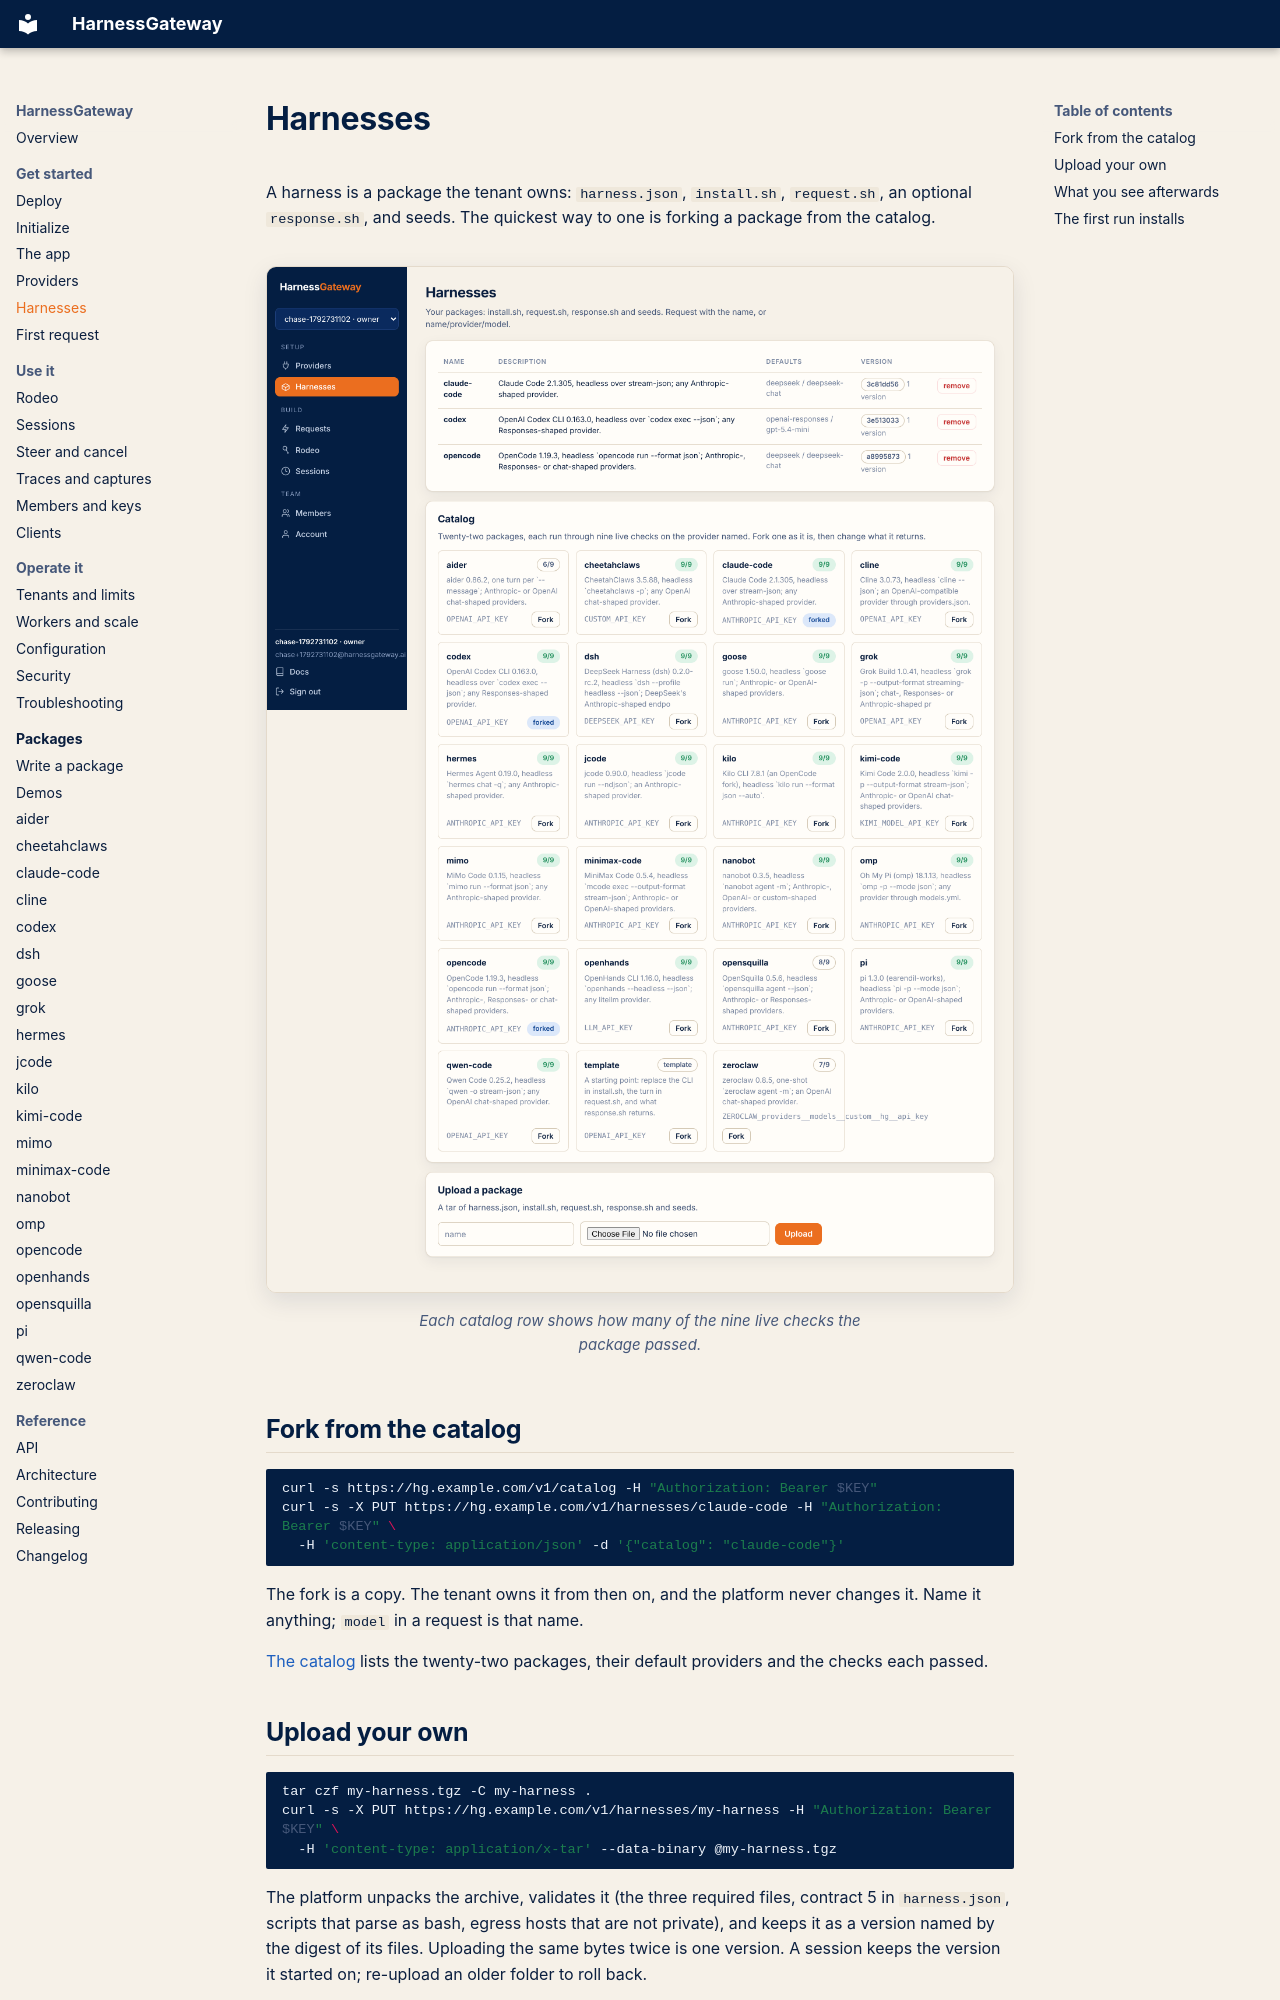

repository: mrcloudchase/harness-interface · page: harnesses/index.html · generator: mkdocs

# Harnesses

A harness is a package the tenant owns: `harness.json`, `install.sh`, `request.sh`, an optional
`response.sh`, and seeds. The quickest way to one is forking a package from the catalog.

<figure class="shot" markdown>
![The harnesses tab: your packages, the fork and upload forms, the catalog](assets/console/harnesses.png){ loading=lazy }
<figcaption>Each catalog row shows how many of the nine live checks the package passed.</figcaption>
</figure>

## Fork from the catalog

```bash
curl -s https://hg.example.com/v1/catalog -H "Authorization: Bearer $KEY"
curl -s -X PUT https://hg.example.com/v1/harnesses/claude-code -H "Authorization: Bearer $KEY" \
  -H 'content-type: application/json' -d '{"catalog": "claude-code"}'
```

The fork is a copy. The tenant owns it from then on, and the platform never changes it. Name it
anything; `model` in a request is that name.

[The catalog](catalog/index.md) lists the twenty-two packages, their default providers and the
checks each passed.

## Upload your own

```bash
tar czf my-harness.tgz -C my-harness .
curl -s -X PUT https://hg.example.com/v1/harnesses/my-harness -H "Authorization: Bearer $KEY" \
  -H 'content-type: application/x-tar' --data-binary @my-harness.tgz
```

The platform unpacks the archive, validates it (the three required files, contract 5 in
`harness.json`, scripts that parse as bash, egress hosts that are not private), and keeps it as a
version named by the digest of its files. Uploading the same bytes twice is one version. A
session keeps the version it started on; re-upload an older folder to roll back.

What is refused, with the reason in the response: an archive over the tenant's upload limit, an
archive that reaches outside itself, a `harness.json` with unknown keys, a script with a syntax
error, a seeds directory with anything but `org`, `user` and `project`.

[Write a package](packages.md) is the contract.
